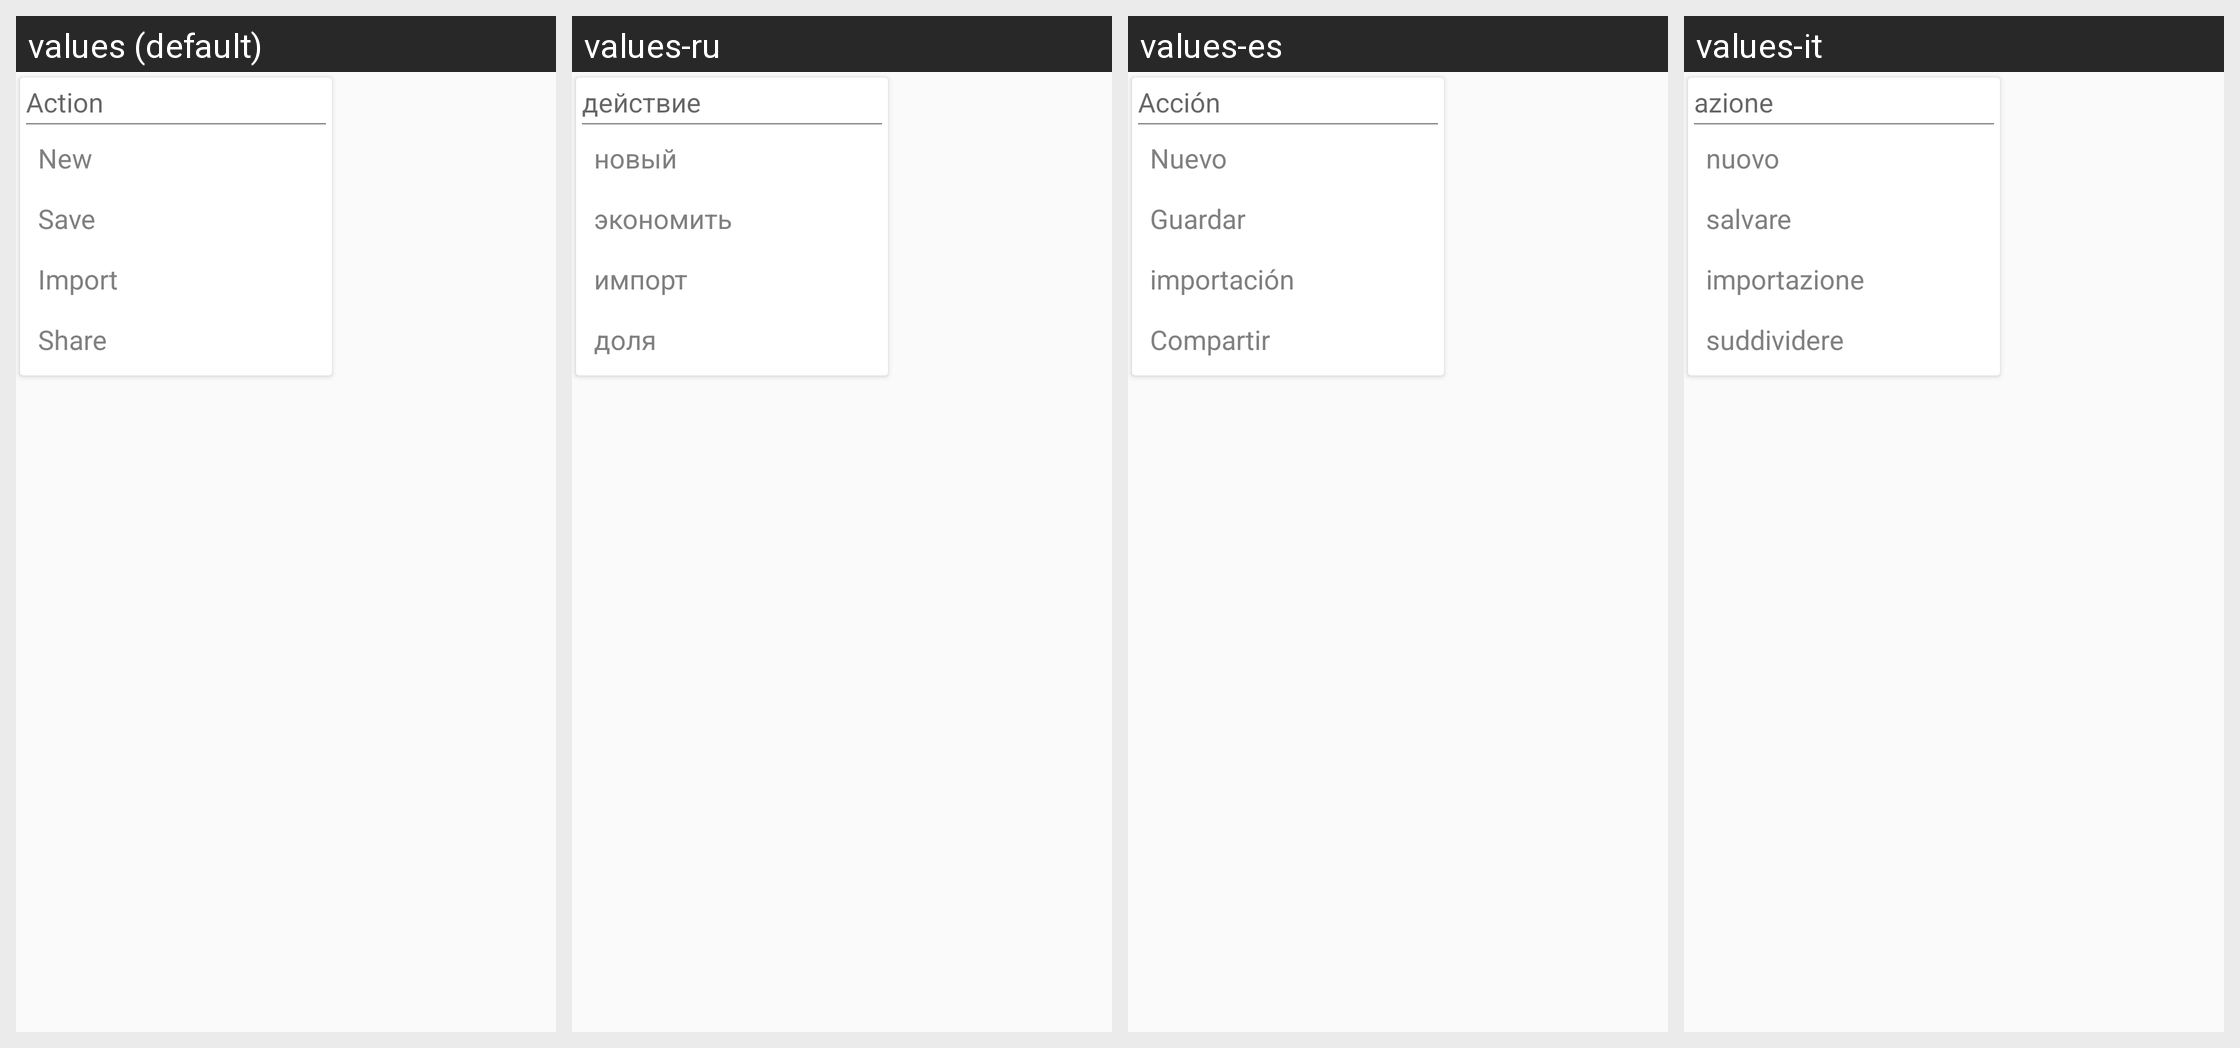

For this localized Android screen grid, give each drawn string resource with its value in every locale shown.
Android screen res/layout/popup_plus.xml rendered under 4 locales, left to right: values (default), values-ru, values-es, values-it. Device: Nexus 5 (rendered at 1080×1920; each locale shown at half size, 540×960, under a caption strip naming it); theme AppTheme.
Other locales in the repository, not shown: values-fr, values-id, values-pt.
Strings drawn on this screen, with the default value and each locale's value (text and hints the layout hard-codes, and strings that could not be matched under every locale, appear in the picture but are not listed):

action
  values: Action
  values-ru: действие
  values-es: Acción
  values-it: azione

new_sketch
  values: New
  values-ru: новый
  values-es: Nuevo
  values-it: nuovo

save
  values: Save
  values-ru: экономить
  values-es: Guardar
  values-it: salvare

new_import
  values: Import
  values-ru: импорт
  values-es: importación
  values-it: importazione

share
  values: Share
  values-ru: доля
  values-es: Compartir
  values-it: suddividere
